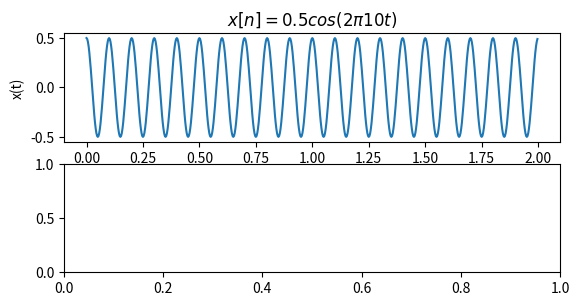

Here is the Python script that generated this plot: (Note: this script raises an exception after producing the figure.)
import sys
import numpy as np
import matplotlib.pyplot as plt # library for plotting
from scipy.fftpack import fft, ifft
np.set_printoptions(formatter={"float_kind":lambda x: "%g" % x})

A=0.5
fc=10
phase=30
fs=32*fc
t=np.arange(start=0,stop=2,step=1/fs)
x=A*np.cos(2*np.pi*fc*t)

N=256
X=fft(x,N)


df=fs/N
sampleIndex= np.arange(start=0,stop=N)
f=sampleIndex*df

# fig,(ax1,ax2,ax3,ax4) = plt.subplots(nrows=4, ncols=1)
plt.subplot(3,1,1)
plt.plot(t,x)
plt.title("$x[n]=0.5cos(2 \pi 10 t)$")
plt.xlabel("time")
plt.ylabel("x(t)")
# plt.plot(t,x,marker="o", color = "blue", linestyle = "-") # plot using pyplot library from matplotlib package
# plt.title('Sine wave f='+str(fc)+' Hz') # plot title 
# plt.xlabel('Time (s)') # x-axis label
# plt.ylabel('Amplitude') # y-axis label
# plt.show() # disply the figure


plt.subplot(3,1,2)
plt.stem(sampleIndex,abs(X),use_line_collection=True)
plt.title("abs(x[k])")
plt.xlabel("k")
plt.ylabel("amplitude")

plt.subplot(3,1,3)
plt.stem(f,abs(X),use_line_collection=True)
plt.title("abs(x[k])")
plt.xlabel("frequency")
plt.ylabel("amplitude")

# plt.plot(sampleIndex,ifft(X,256))
# plt.title("reconstruction $x[n]=0.5cos(2 \pi 10 t)$")
# plt.xlabel("time")
# plt.ylabel("x(t)")

plt.show() # disply the figure



